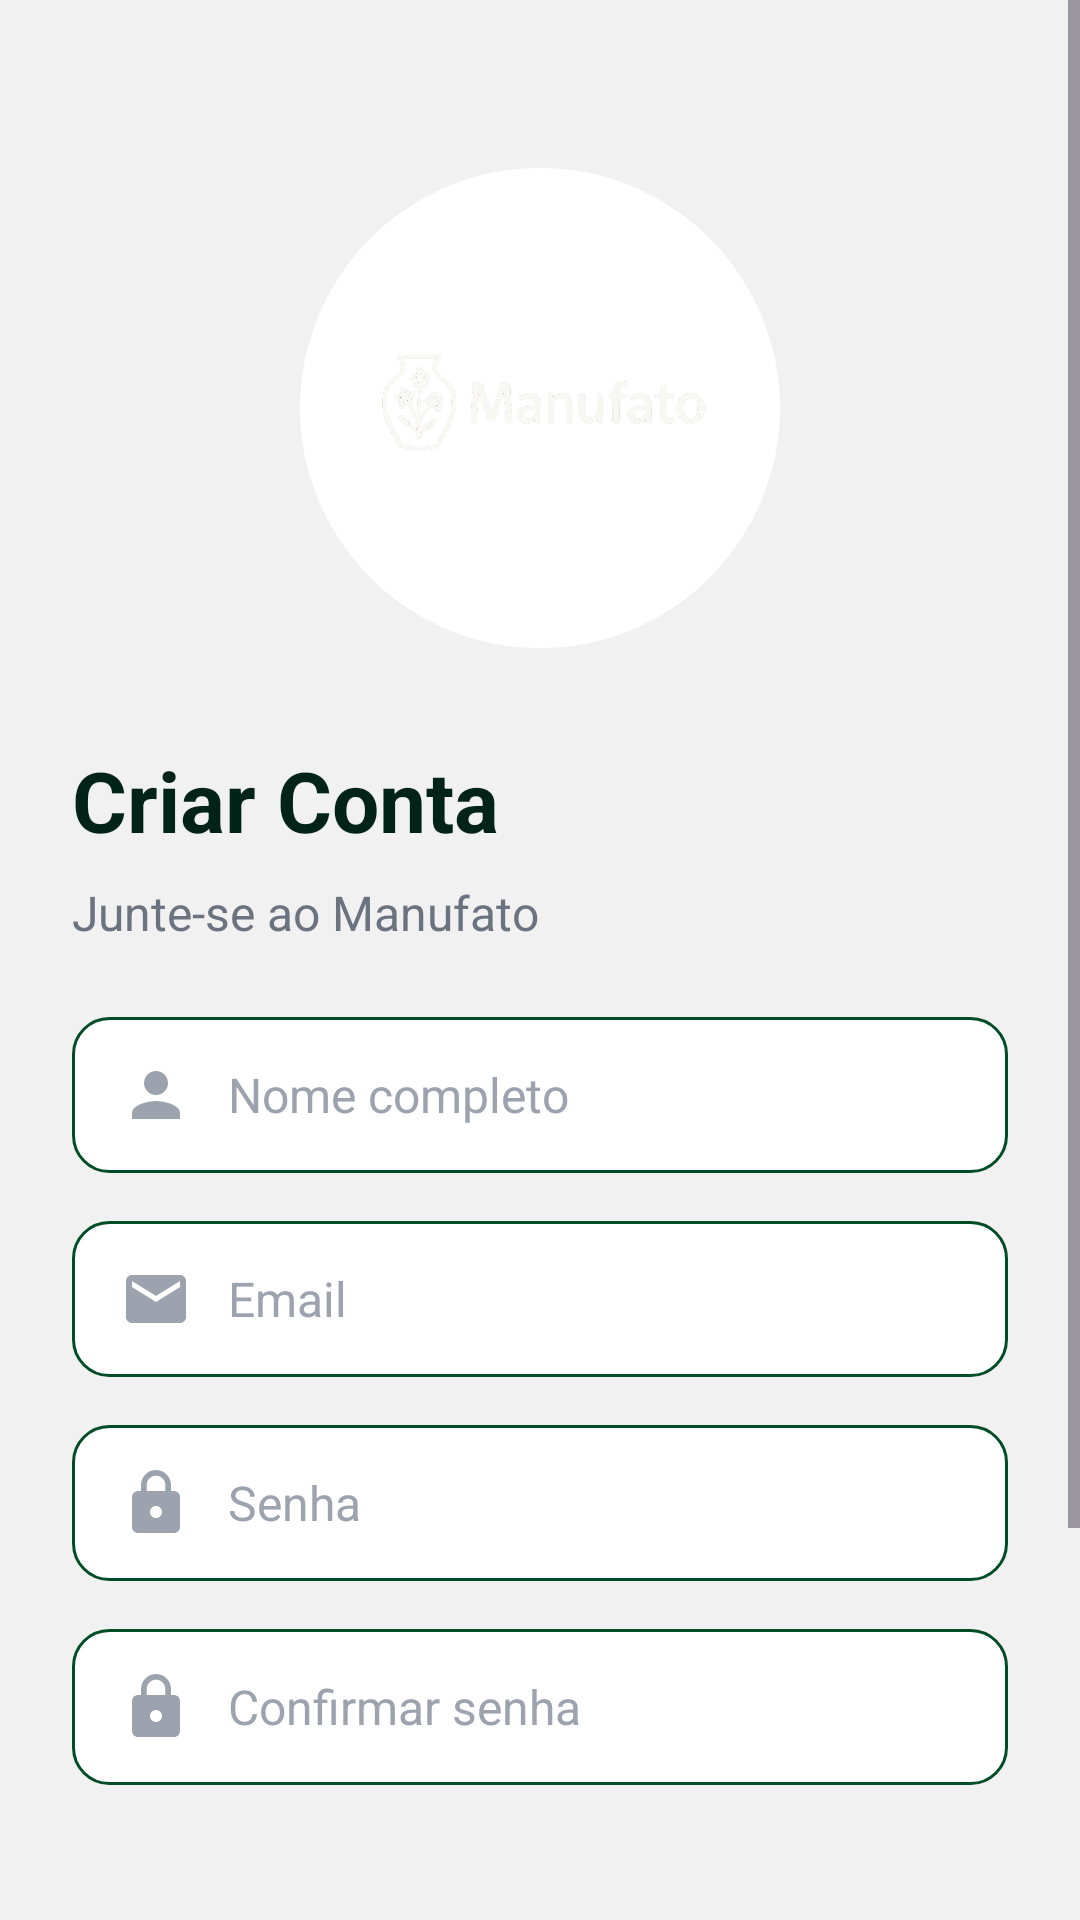

Here is an Android app screen rendered from its layout file. Give the layout XML and the strings, colors and styles it references.
<!-- AndroidManifest.xml: application theme Theme.Manufato -->
<!-- res/layout/activity_register.xml -->
<?xml version="1.0" encoding="utf-8"?>
<ScrollView xmlns:android="http://schemas.android.com/apk/res/android"
    xmlns:app="http://schemas.android.com/apk/res-auto"
    android:layout_width="match_parent"
    android:layout_height="match_parent"
    android:background="@color/background"
    android:fillViewport="true">

    <androidx.constraintlayout.widget.ConstraintLayout
        android:layout_width="match_parent"
        android:layout_height="wrap_content"
        android:padding="24dp">

        
        <ImageView
            android:id="@+id/logoImage"
            android:layout_width="160dp"
            android:layout_height="160dp"
            android:src="@drawable/ic_manufato_logo"
            android:layout_marginTop="32dp"
            android:padding="24dp"
            android:background="@drawable/profile_avatar_background"
            android:contentDescription="@string/app_name"
            app:layout_constraintTop_toTopOf="parent"
            app:layout_constraintStart_toStartOf="parent"
            app:layout_constraintEnd_toEndOf="parent" />

        
        <TextView
            android:id="@+id/registerTitle"
            android:layout_width="wrap_content"
            android:layout_height="wrap_content"
            android:text="@string/register_title"
            android:textColor="@color/text_primary"
            android:textSize="28sp"
            android:textStyle="bold"
            android:layout_marginTop="32dp"
            app:layout_constraintTop_toBottomOf="@id/logoImage"
            app:layout_constraintStart_toStartOf="parent" />

        
        <TextView
            android:id="@+id/registerSubtitle"
            android:layout_width="wrap_content"
            android:layout_height="wrap_content"
            android:text="@string/register_subtitle"
            android:textColor="@color/text_secondary"
            android:textSize="16sp"
            android:layout_marginTop="8dp"
            app:layout_constraintTop_toBottomOf="@id/registerTitle"
            app:layout_constraintStart_toStartOf="parent" />

        
        <LinearLayout
            android:id="@+id/nameContainer"
            android:layout_width="match_parent"
            android:layout_height="wrap_content"
            android:orientation="horizontal"
            android:background="@drawable/edit_text_background"
            android:gravity="center_vertical"
            android:layout_marginTop="24dp"
            app:layout_constraintTop_toBottomOf="@id/registerSubtitle"
            app:layout_constraintStart_toStartOf="parent"
            app:layout_constraintEnd_toEndOf="parent">

            <ImageView
                android:layout_width="24dp"
                android:layout_height="24dp"
                android:src="@drawable/ic_person"
                android:layout_marginEnd="12dp"
                android:contentDescription="Name icon" />

            <EditText
                android:id="@+id/nameInput"
                android:layout_width="0dp"
                android:layout_height="wrap_content"
                android:layout_weight="1"
                android:hint="@string/name_hint"
                android:inputType="textPersonName"
                android:textColor="@color/text_primary"
                android:textColorHint="@color/text_hint"
                android:textSize="16sp"
                android:background="@android:color/transparent" />

        </LinearLayout>

        
        <LinearLayout
            android:id="@+id/emailContainer"
            android:layout_width="match_parent"
            android:layout_height="wrap_content"
            android:orientation="horizontal"
            android:background="@drawable/edit_text_background"
            android:gravity="center_vertical"
            android:layout_marginTop="16dp"
            app:layout_constraintTop_toBottomOf="@id/nameContainer"
            app:layout_constraintStart_toStartOf="parent"
            app:layout_constraintEnd_toEndOf="parent">

            <ImageView
                android:layout_width="24dp"
                android:layout_height="24dp"
                android:src="@drawable/ic_email"
                android:layout_marginEnd="12dp"
                android:contentDescription="Email icon" />

            <EditText
                android:id="@+id/emailInput"
                android:layout_width="0dp"
                android:layout_height="wrap_content"
                android:layout_weight="1"
                android:hint="@string/email_hint"
                android:inputType="textEmailAddress"
                android:textColor="@color/text_primary"
                android:textColorHint="@color/text_hint"
                android:textSize="16sp"
                android:background="@android:color/transparent" />

        </LinearLayout>

        
        <LinearLayout
            android:id="@+id/passwordContainer"
            android:layout_width="match_parent"
            android:layout_height="wrap_content"
            android:orientation="horizontal"
            android:background="@drawable/edit_text_background"
            android:gravity="center_vertical"
            android:layout_marginTop="16dp"
            app:layout_constraintTop_toBottomOf="@id/emailContainer"
            app:layout_constraintStart_toStartOf="parent"
            app:layout_constraintEnd_toEndOf="parent">

            <ImageView
                android:layout_width="24dp"
                android:layout_height="24dp"
                android:src="@drawable/ic_lock"
                android:layout_marginEnd="12dp"
                android:contentDescription="Password icon" />

            <EditText
                android:id="@+id/passwordInput"
                android:layout_width="0dp"
                android:layout_height="wrap_content"
                android:layout_weight="1"
                android:hint="@string/password_hint"
                android:inputType="textPassword"
                android:textColor="@color/text_primary"
                android:textColorHint="@color/text_hint"
                android:textSize="16sp"
                android:background="@android:color/transparent" />

        </LinearLayout>

        
        <LinearLayout
            android:id="@+id/confirmPasswordContainer"
            android:layout_width="match_parent"
            android:layout_height="wrap_content"
            android:orientation="horizontal"
            android:background="@drawable/edit_text_background"
            android:gravity="center_vertical"
            android:layout_marginTop="16dp"
            app:layout_constraintTop_toBottomOf="@id/passwordContainer"
            app:layout_constraintStart_toStartOf="parent"
            app:layout_constraintEnd_toEndOf="parent">

            <ImageView
                android:layout_width="24dp"
                android:layout_height="24dp"
                android:src="@drawable/ic_lock"
                android:layout_marginEnd="12dp"
                android:contentDescription="Confirm password icon" />

            <EditText
                android:id="@+id/confirmPasswordInput"
                android:layout_width="0dp"
                android:layout_height="wrap_content"
                android:layout_weight="1"
                android:hint="@string/confirm_password_hint"
                android:inputType="textPassword"
                android:textColor="@color/text_primary"
                android:textColorHint="@color/text_hint"
                android:textSize="16sp"
                android:background="@android:color/transparent" />

        </LinearLayout>

        
        <Button
            android:id="@+id/registerButton"
            android:layout_width="match_parent"
            android:layout_height="56dp"
            android:text="@string/register_button"
            android:textColor="@color/white"
            android:textSize="16sp"
            android:textStyle="bold"
            android:background="@drawable/button_primary"
            android:layout_marginTop="24dp"
            app:layout_constraintTop_toBottomOf="@id/confirmPasswordContainer"
            app:layout_constraintStart_toStartOf="parent"
            app:layout_constraintEnd_toEndOf="parent" />

        
        <TextView
            android:id="@+id/termsText"
            android:layout_width="match_parent"
            android:layout_height="wrap_content"
            android:text="@string/terms_agreement"
            android:textColor="@color/text_secondary"
            android:textSize="12sp"
            android:gravity="center"
            android:layout_marginTop="16dp"
            app:layout_constraintTop_toBottomOf="@id/registerButton"
            app:layout_constraintStart_toStartOf="parent"
            app:layout_constraintEnd_toEndOf="parent" />

        
        <LinearLayout
            android:layout_width="wrap_content"
            android:layout_height="wrap_content"
            android:orientation="horizontal"
            android:layout_marginTop="16dp"
            android:layout_marginBottom="24dp"
            app:layout_constraintTop_toBottomOf="@id/termsText"
            app:layout_constraintBottom_toBottomOf="parent"
            app:layout_constraintStart_toStartOf="parent"
            app:layout_constraintEnd_toEndOf="parent">

            <TextView
                android:layout_width="wrap_content"
                android:layout_height="wrap_content"
                android:text="@string/have_account"
                android:textColor="@color/text_secondary"
                android:textSize="14sp" />

            <TextView
                android:id="@+id/loginLink"
                android:layout_width="wrap_content"
                android:layout_height="wrap_content"
                android:text="@string/login_link"
                android:textColor="@color/primary"
                android:textSize="14sp"
                android:textStyle="bold"
                android:layout_marginStart="4dp" />

        </LinearLayout>

    </androidx.constraintlayout.widget.ConstraintLayout>

</ScrollView>
<!-- resources referenced by this layout -->
<resources>
  <color name="background">#F1F1F1</color>
  <color name="primary">#0b4f3f</color>
  <color name="text_hint">#9CA3AF</color>
  <color name="text_primary">#022418</color>
  <color name="text_secondary">#6B7280</color>
  <color name="white">#FFFFFFFF</color>
  <!-- drawable edit_text_background (drawable) -->
  <?xml version="1.0" encoding="utf-8"?>
  <shape xmlns:android="http://schemas.android.com/apk/res/android"
      android:shape="rectangle">
      <solid android:color="@color/white"/>
      <corners android:radius="12dp"/>
      <stroke 
          android:width="1dp"
          android:color="@color/divider"/>
      <padding
          android:left="16dp"
          android:right="16dp"
          android:top="14dp"
          android:bottom="14dp"/>
  </shape>
  <!-- drawable ic_email (drawable) -->
  <vector xmlns:android="http://schemas.android.com/apk/res/android"
      android:width="24dp"
      android:height="24dp"
      android:viewportWidth="24"
      android:viewportHeight="24">
      <path
          android:fillColor="@color/text_hint"
          android:pathData="M20,4H4c-1.1,0 -1.99,0.9 -1.99,2L2,18c0,1.1 0.9,2 2,2h16c1.1,0 2,-0.9 2,-2V6c0,-1.1 -0.9,-2 -2,-2zM20,8l-8,5 -8,-5V6l8,5 8,-5v2z"/>
  </vector>
  <!-- drawable ic_lock (drawable) -->
  <vector xmlns:android="http://schemas.android.com/apk/res/android"
      android:width="24dp"
      android:height="24dp"
      android:viewportWidth="24"
      android:viewportHeight="24">
      <path
          android:fillColor="@color/text_hint"
          android:pathData="M18,8h-1V6c0,-2.76 -2.24,-5 -5,-5S7,3.24 7,6v2H6c-1.1,0 -2,0.9 -2,2v10c0,1.1 0.9,2 2,2h12c1.1,0 2,-0.9 2,-2V10c0,-1.1 -0.9,-2 -2,-2zM12,17c-1.1,0 -2,-0.9 -2,-2s0.9,-2 2,-2 2,0.9 2,2 -0.9,2 -2,2zM15.1,8H8.9V6c0,-1.71 1.39,-3.1 3.1,-3.1 1.71,0 3.1,1.39 3.1,3.1v2z"/>
  </vector>
  <!-- drawable ic_person (drawable) -->
  <vector xmlns:android="http://schemas.android.com/apk/res/android"
      android:width="24dp"
      android:height="24dp"
      android:viewportWidth="24"
      android:viewportHeight="24">
      <path
          android:fillColor="@color/text_hint"
          android:pathData="M12,12c2.21,0 4,-1.79 4,-4s-1.79,-4 -4,-4 -4,1.79 -4,4 1.79,4 4,4zM12,14c-2.67,0 -8,1.34 -8,4v2h16v-2c0,-2.66 -5.33,-4 -8,-4z"/>
  </vector>
  <!-- drawable profile_avatar_background (drawable) -->
  <?xml version="1.0" encoding="utf-8"?>
  <shape xmlns:android="http://schemas.android.com/apk/res/android"
      android:shape="oval">
      <solid android:color="@color/white"/>
      <size 
          android:width="80dp"
          android:height="80dp"/>
  </shape>
  <string name="app_name">manufato</string>
  <string name="confirm_password_hint">Confirmar senha</string>
  <string name="email_hint">Email</string>
  <string name="have_account">Já tem uma conta?</string>
  <string name="login_link">Faça login</string>
  <string name="name_hint">Nome completo</string>
  <string name="password_hint">Senha</string>
  <string name="register_button">Cadastrar</string>
  <string name="register_subtitle">Junte-se ao Manufato</string>
  <string name="register_title">Criar Conta</string>
  <string name="terms_agreement">Ao se cadastrar, você concorda com nossos Termos de Uso e Política de Privacidade</string>
  <style name="Theme.Manufato" parent="Base.Theme.Manufato" />
  <color name="divider">#014e26</color>
  <color name="accent">#10B981</color>
  <color name="primary_dark">#063329</color>
  <color name="nav_indicator">#E0E0E0</color>
</resources>
